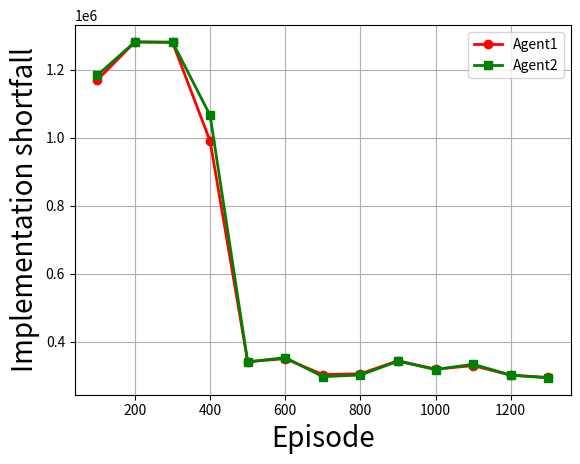

Write the Python code that produced this figure.
import matplotlib.pyplot as plt
import numpy as np

x = list(range(100, 1301, 100))
y1 = [1169436.75, 1281179.21, 1279640.18, 989478.78, 340900.76, 349452.13, 302789.39, 305151.05, 343508.22, 318731.56, 329135.85, 300993.44, 294413.69]
y2 = [1183558.09, 1281092.59, 1280658.77, 1065107.85, 339859.99, 352791.78, 296596.55, 301542.19, 342052.92, 317495.71, 333255.71, 301320.57, 292937.04]

plt.figure()
plt.plot(x, y1, color='red', linewidth=2, linestyle='-', marker='o')
plt.plot(x, y2, color='green', linewidth=2, linestyle='-', marker='s')


plt.title('', fontsize=20)
plt.xlabel('Episode', fontsize=20)
plt.ylabel('Implementation shortfall', fontsize=20)

plt.legend(labels=['Agent1', 'Agent2'], loc='best')



# set grid
plt.grid()


plt.savefig('liquidatin_performance.pdf')

plt.show()

